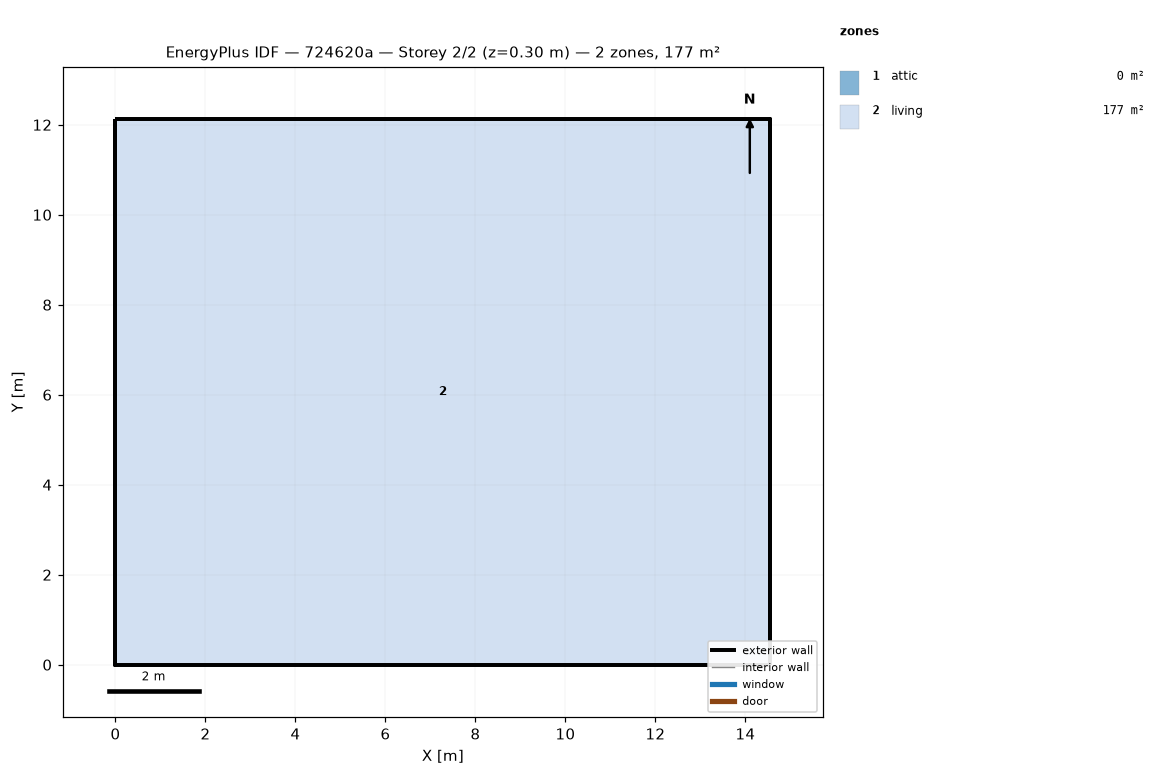
=== STOREY PLAN SPEC (per zone: floor XY polygon, exterior-wall plan segments, windows/doors) ===
zone 1: attic  (0.0 m²)
  exterior wall: (14.55, 0.00) – (14.55, 12.13) – (14.55, 6.06)  [18.2 m]
  exterior wall: (0.00, 12.13) – (0.00, 0.00) – (0.00, 6.06)  [18.2 m]
zone 2: living  (176.5 m²)
  floor: (0.00, 0.00) (0.00, 12.13) (14.55, 12.13) (14.55, 0.00)
  exterior wall: (0.00, 0.00) – (14.55, 0.00)  [14.6 m]
  exterior wall: (14.55, 0.00) – (14.55, 12.13)  [12.1 m]
  exterior wall: (14.55, 12.13) – (0.00, 12.13)  [14.6 m]
  exterior wall: (0.00, 12.13) – (0.00, 0.00)  [12.1 m]

=== DERIVED (storey summary) ===
Building: 724620a
Storey: 2 of 2  (floor level z = 0.30 m)
Storey gross floor area: 176.5 m²
Zones on this storey: 2
  - attic: floor 0.0 m²; exterior wall 36.4 m (24.5 m²); WWR 0.0%
  - living: floor 176.5 m²; exterior wall 53.4 m (146.4 m²); WWR 0.0%
Zone adjacency: (none detected)